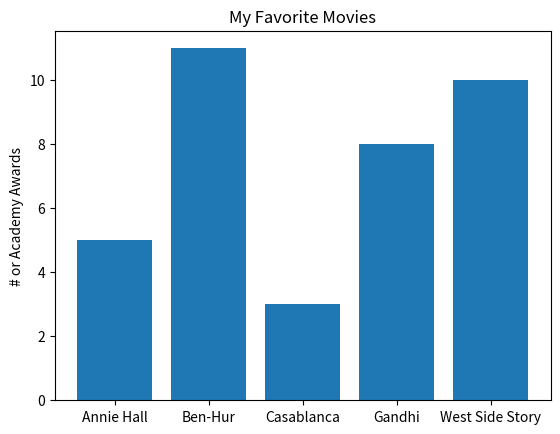

Write Python code to recreate this figure.
from matplotlib import pyplot as plt

movies = ["Annie Hall", "Ben-Hur", "Casablanca", "Gandhi", "West Side Story"]
num_oscars = [5, 11, 3, 8, 10]

# bars are by default width 0.8, so we'll add 0.1 to the left coordinates
# so that each bar is centered
xs = [i + 0.1 for i, _ in enumerate(movies)]

# plot bars with left x-coordinates [xs], heights [num_oscars]
plt.bar(xs, num_oscars)

plt.ylabel("# or Academy Awards")
plt.title("My Favorite Movies")

# label x-axis with movie names at bar centers
plt.xticks([i + 0.1 for i, _ in enumerate(movies)], movies)

plt.show()
